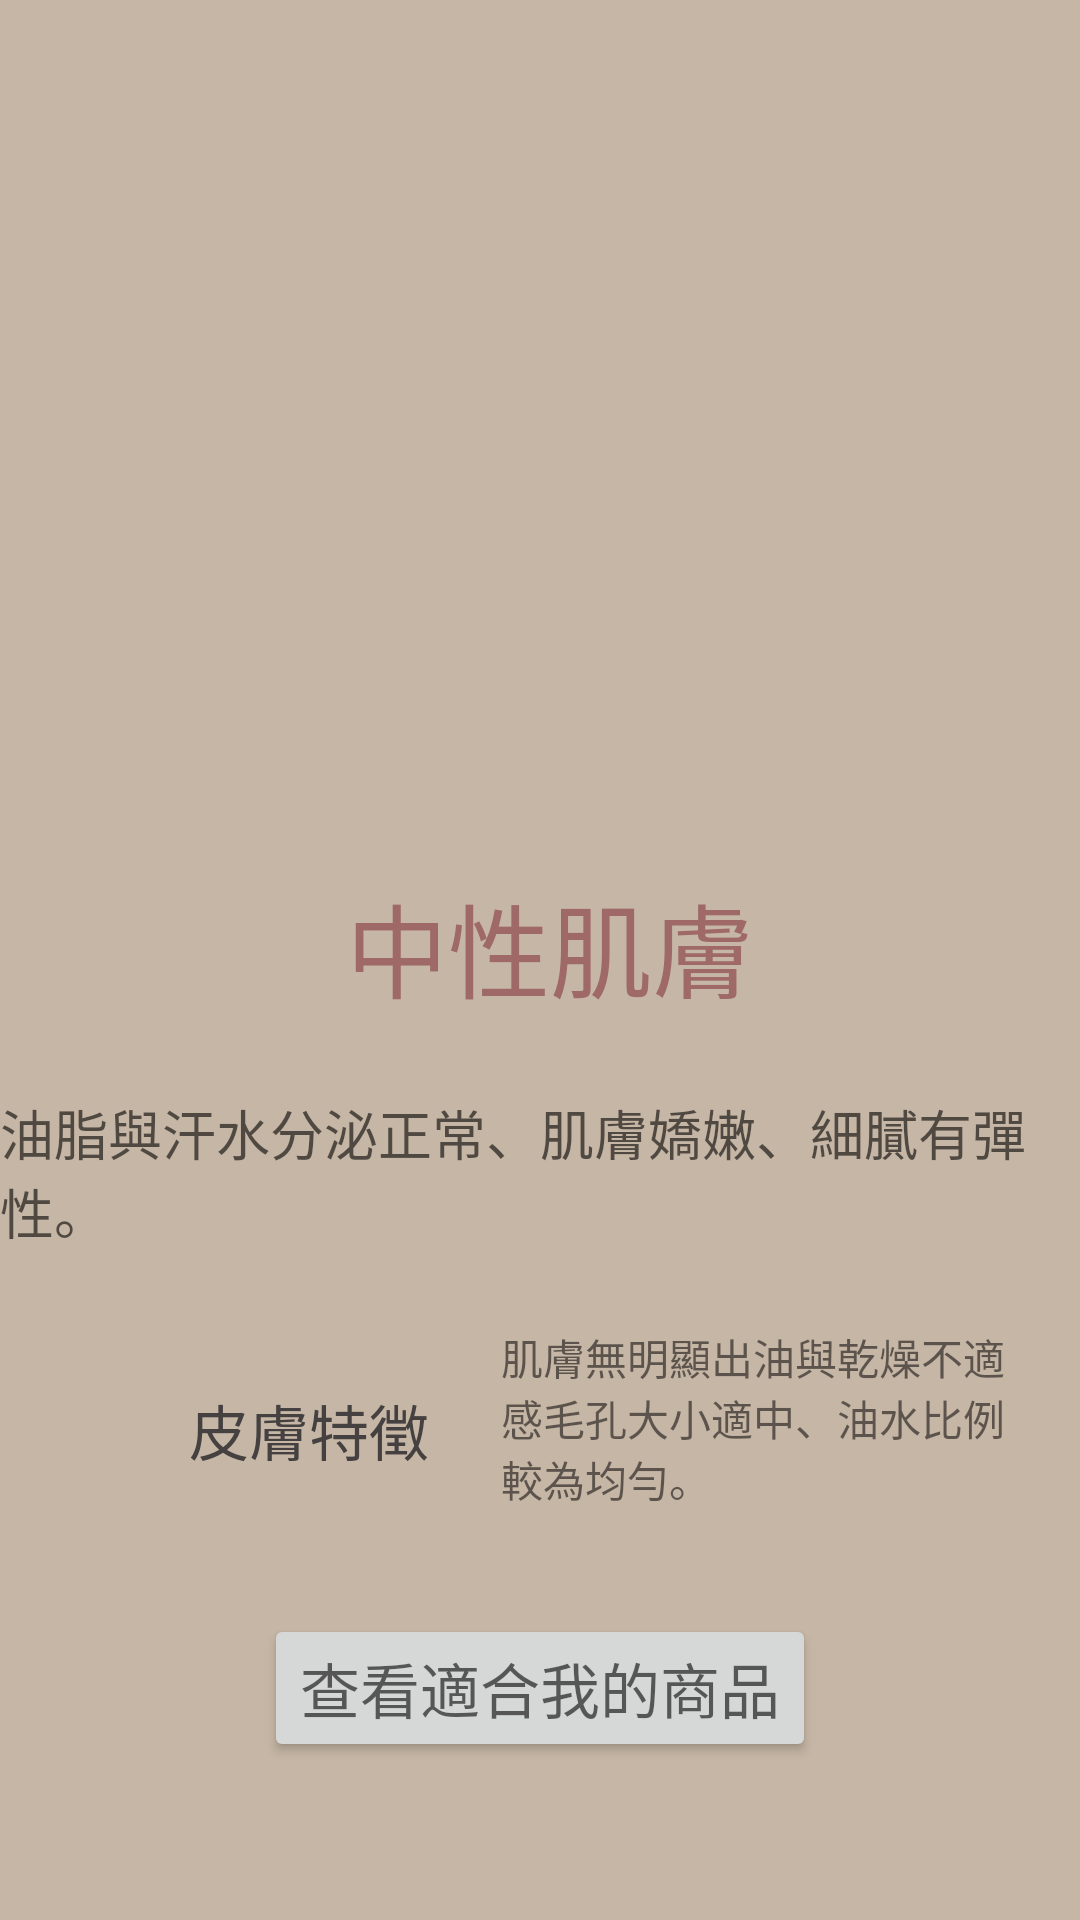

Write the Android layout XML for this screen, with the resource values it uses.
<!-- AndroidManifest.xml: application theme Theme.Demo -->
<!-- res/layout/activity_discuss_final_mid.xml -->
<?xml version="1.0" encoding="utf-8"?>
<androidx.constraintlayout.widget.ConstraintLayout xmlns:android="http://schemas.android.com/apk/res/android"
    xmlns:app="http://schemas.android.com/apk/res-auto"
    xmlns:tools="http://schemas.android.com/tools"
    android:layout_width="match_parent"
    android:layout_height="match_parent"
    tools:context=".discuss_final_mid"
    android:background="#c6b6a5">

    <ImageView
        android:id="@+id/midpic"
        android:layout_width="273dp"
        android:layout_height="209dp"
        android:layout_marginTop="140dp"
        android:src="@drawable/mid"
        app:layout_constraintEnd_toEndOf="parent"
        app:layout_constraintStart_toStartOf="parent"
        app:layout_constraintTop_toTopOf="parent"></ImageView>

    <TextView
        android:id="@+id/textView8"
        android:layout_width="wrap_content"
        android:layout_height="wrap_content"
        android:layout_marginTop="32dp"
        android:hint="@string/DiscussFinal_Mid"
        android:textColorHint="#9e6967"
        android:textSize="34sp"
        app:layout_constraintBottom_toBottomOf="parent"
        app:layout_constraintEnd_toEndOf="parent"
        app:layout_constraintHorizontal_bias="0.515"
        app:layout_constraintStart_toStartOf="parent"
        app:layout_constraintTop_toTopOf="parent"
        app:layout_constraintVertical_bias="0.463" />

    <TextView
        android:id="@+id/textView11"
        android:layout_width="wrap_content"
        android:layout_height="wrap_content"
        android:layout_marginTop="24dp"
        android:hint="@string/Mid_info"
        android:textSize="18sp"
        app:layout_constraintEnd_toEndOf="parent"
        app:layout_constraintStart_toStartOf="parent"
        app:layout_constraintTop_toBottomOf="@+id/textView8" />

    <TextView
        android:id="@+id/textView13"
        android:layout_width="wrap_content"
        android:layout_height="wrap_content"
        android:layout_marginStart="63dp"
        android:layout_marginTop="45dp"
        android:hint="@string/SkinFeature"
        android:textColorHint="#454141"
        android:textSize="20sp"
        app:layout_constraintStart_toStartOf="parent"
        app:layout_constraintTop_toBottomOf="@+id/textView11" />

    <TextView
        android:id="@+id/textView14"
        android:layout_width="174dp"
        android:layout_height="68dp"
        android:layout_marginStart="24dp"
        android:layout_marginTop="25dp"
        android:text="肌膚無明顯出油與乾燥不適感毛孔大小適中、油水比例較為均勻。"
        android:textColorHint="#9A8D7F"
        app:layout_constraintStart_toEndOf="@+id/textView13"
        app:layout_constraintTop_toBottomOf="@+id/textView11" />

    <Button
        android:id="@+id/button20"
        android:layout_width="wrap_content"
        android:layout_height="wrap_content"
        android:layout_marginTop="28dp"
        android:hint="@string/ProdRecommend"
        android:textSize="20sp"
        app:layout_constraintEnd_toEndOf="parent"
        app:layout_constraintStart_toStartOf="parent"
        app:layout_constraintTop_toBottomOf="@+id/textView14" />

</androidx.constraintlayout.widget.ConstraintLayout>
<!-- resources referenced by this layout -->
<resources>
  <string name="DiscussFinal_Mid">中性肌膚</string>
  <string name="Mid_info">油脂與汗水分泌正常、肌膚嬌嫩、細膩有彈性。</string>
  <string name="ProdRecommend">查看適合我的商品</string>
  <string name="SkinFeature">皮膚特徵</string>
  <style name="Theme.Demo" parent="Theme.MaterialComponents.DayNight.NoActionBar">
          
          <item name="colorPrimary">@color/breidge_1</item>
          <item name="colorPrimaryVariant">@color/breidge_2</item>
          <item name="colorOnPrimary">@color/white</item>
          
          <item name="android:statusBarColor">?attr/colorPrimaryVariant</item>
          
      </style>
  <color name="breidge_1">#E4DCD4</color>
  <color name="breidge_2">#E0DCD2</color>
  <color name="white">#FFFFFFFF</color>
</resources>
